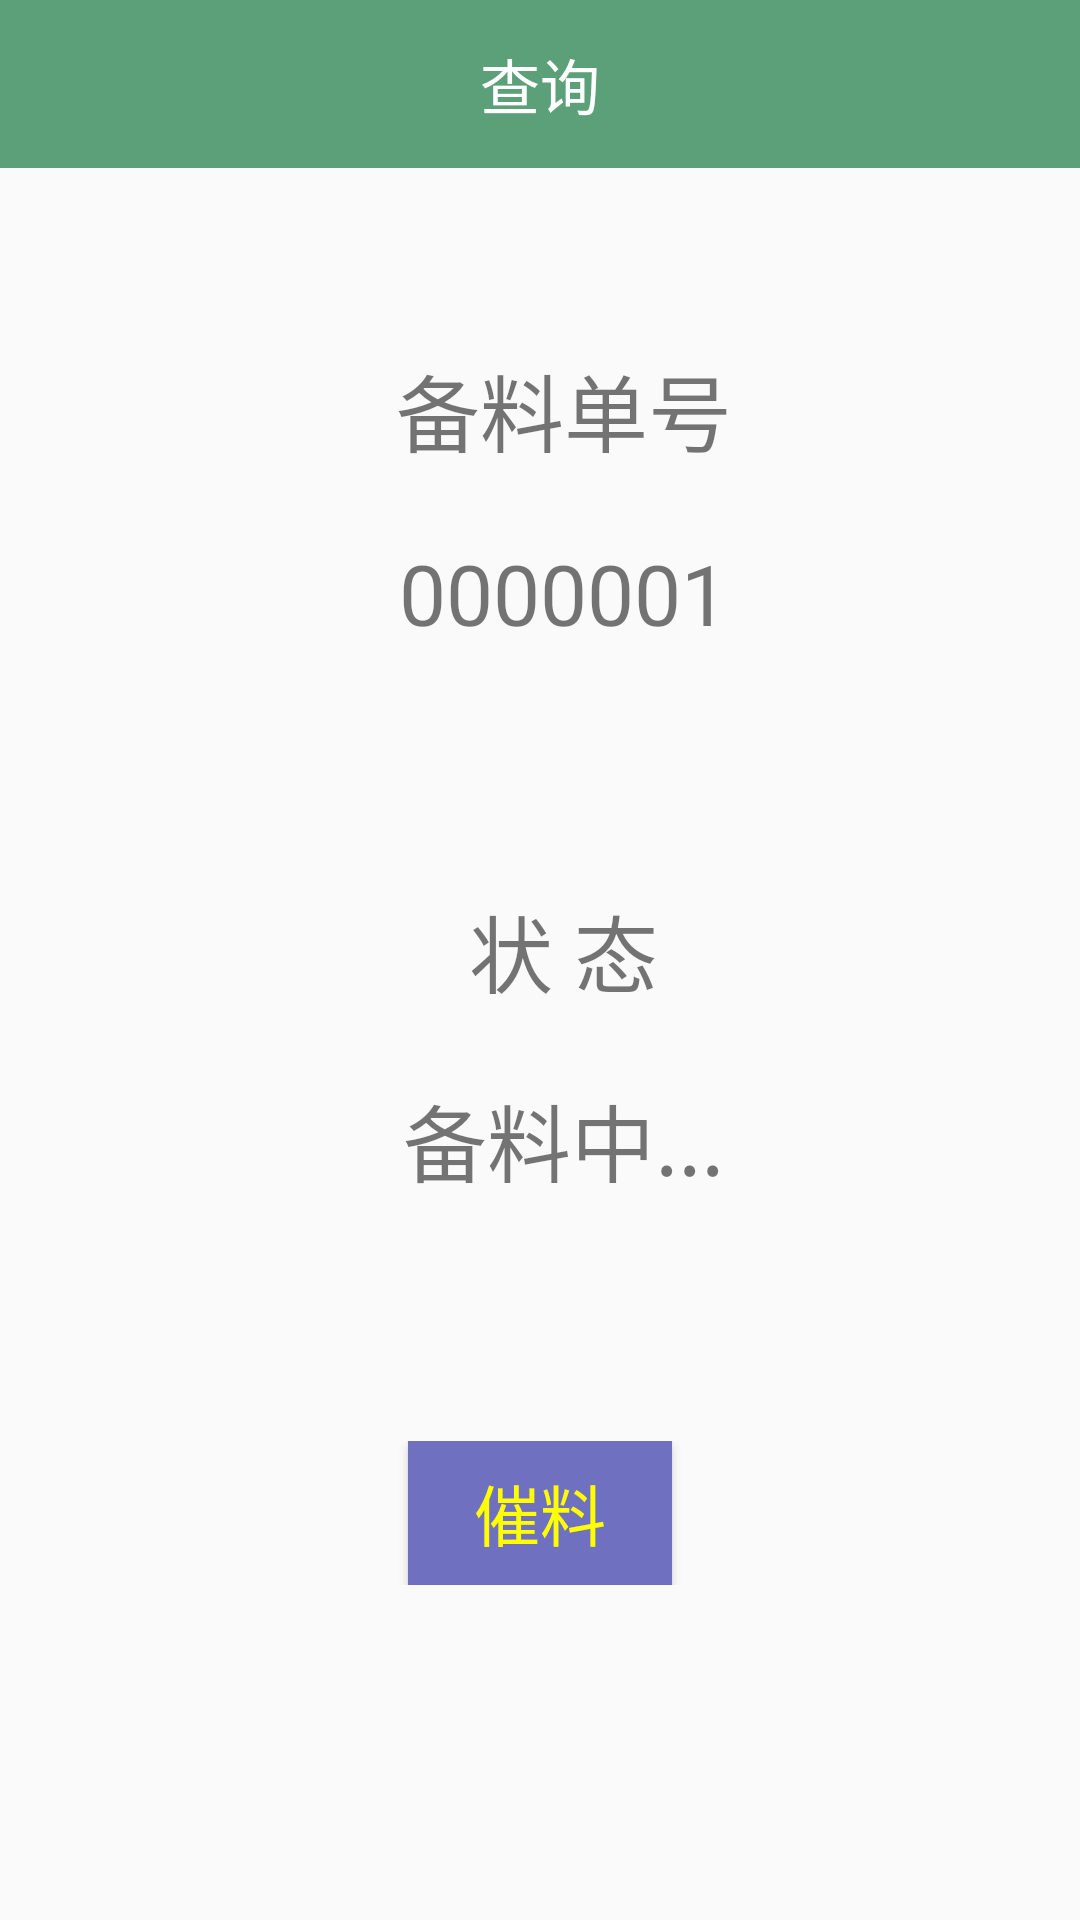

Reconstruct the res/layout file that produces this screen, plus the resources it refers to.
<!-- AndroidManifest.xml: application theme AppTheme.NoActionBar -->
<!-- res/layout/fragment_home2.xml -->
<?xml version="1.0" encoding="utf-8"?>
<RelativeLayout xmlns:android="http://schemas.android.com/apk/res/android"
    xmlns:app="http://schemas.android.com/apk/res-auto"
    android:layout_width="match_parent"
    android:layout_height="match_parent"
    android:orientation="vertical">


    <android.support.v7.widget.Toolbar
        android:id="@+id/toolbar"
        android:layout_width="match_parent"
        android:layout_height="wrap_content"
        android:background="@color/colorPrimary"
        android:minHeight="?attr/actionBarSize"
        android:paddingTop="@dimen/toolbar_padding_top"
        android:theme="@style/ThemeOverlay.AppCompat.Dark.ActionBar"
        app:contentInsetLeft="0dp"
        app:contentInsetStart="0dp">

        <RelativeLayout
            android:layout_width="match_parent"
            android:layout_height="48dp"
            android:background="@color/colorPrimary">

            <TextView
                android:layout_width="wrap_content"
                android:layout_height="wrap_content"
                android:layout_centerInParent="true"
                android:gravity="center"
                android:singleLine="true"
                android:text="查询"
                android:textColor="#fff"
                android:textSize="20sp" />

        </RelativeLayout>
    </android.support.v7.widget.Toolbar>


    <LinearLayout
        android:layout_marginLeft="16dp"
        android:id="@+id/ll_danhao"
        android:orientation="vertical"
        android:layout_width="match_parent"
        android:layout_height="wrap_content"
        android:layout_below="@+id/toolbar"
        android:layout_marginTop="60dp">

        <TextView
            android:id="@+id/textView3"
            android:layout_gravity="center"
            android:layout_width="wrap_content"
            android:layout_height="wrap_content"
            android:gravity="center"
            android:text="备料单号"
            android:textSize="28sp" />

        <TextView
            android:layout_marginTop="22dp"
            android:id="@+id/tv_number"
            android:layout_width="wrap_content"
            android:layout_height="wrap_content"
            android:layout_gravity="center"
            android:text="0000001"
            android:textSize="28sp" />
    </LinearLayout>

    <LinearLayout
        android:layout_marginLeft="16dp"
        android:id="@+id/ll_status"
        android:orientation="vertical"
        android:layout_width="match_parent"
        android:layout_height="wrap_content"
        android:layout_below="@+id/ll_danhao"
        android:layout_marginTop="80dp">

        <TextView
            android:layout_width="wrap_content"
            android:layout_height="wrap_content"
            android:layout_gravity="center"
            android:text="状 态"
            android:textSize="28sp" />

        <TextView
            android:id="@+id/tv_status"
            android:layout_width="wrap_content"
            android:layout_height="wrap_content"
            android:layout_gravity="center"
            android:layout_marginTop="22dp"
            android:text="备料中..."
            android:textSize="28sp" />
    </LinearLayout>

    <LinearLayout
        android:layout_below="@+id/ll_status"
        android:id="@+id/ll_caozuo"
        android:layout_marginTop="80dp"
        android:layout_width="match_parent"
        android:layout_height="wrap_content"
        android:orientation="vertical">

        <Button
            android:id="@+id/btn_cuiliao"
            android:layout_width="wrap_content"
            android:layout_height="wrap_content"
            android:layout_gravity="center"
            android:background="#7070c1"
            android:text="催料"
            android:textColor="#ff0"
            android:textSize="22sp" />
    </LinearLayout>


</RelativeLayout>
<!-- resources referenced by this layout -->
<resources>
  <color name="colorPrimary">#5ba079</color>
  <dimen name="toolbar_padding_top">0dp</dimen>
  <style name="AppTheme.NoActionBar">
  
          <item name="windowActionBar">false</item>
          <item name="windowNoTitle">true</item>
          
          <item name="alertDialogTheme">@style/Theme.AppCompat.Light.Dialog.Alert.Self</item>
      </style>
  <style name="Theme.AppCompat.Light.Dialog.Alert.Self" parent="@style/Theme.AppCompat.Light.Dialog.Alert">
          
          <item name="colorAccent">@color/colorPrimaryDark</item>
      </style>
  <color name="colorPrimaryDark">#5ba079</color>
</resources>
